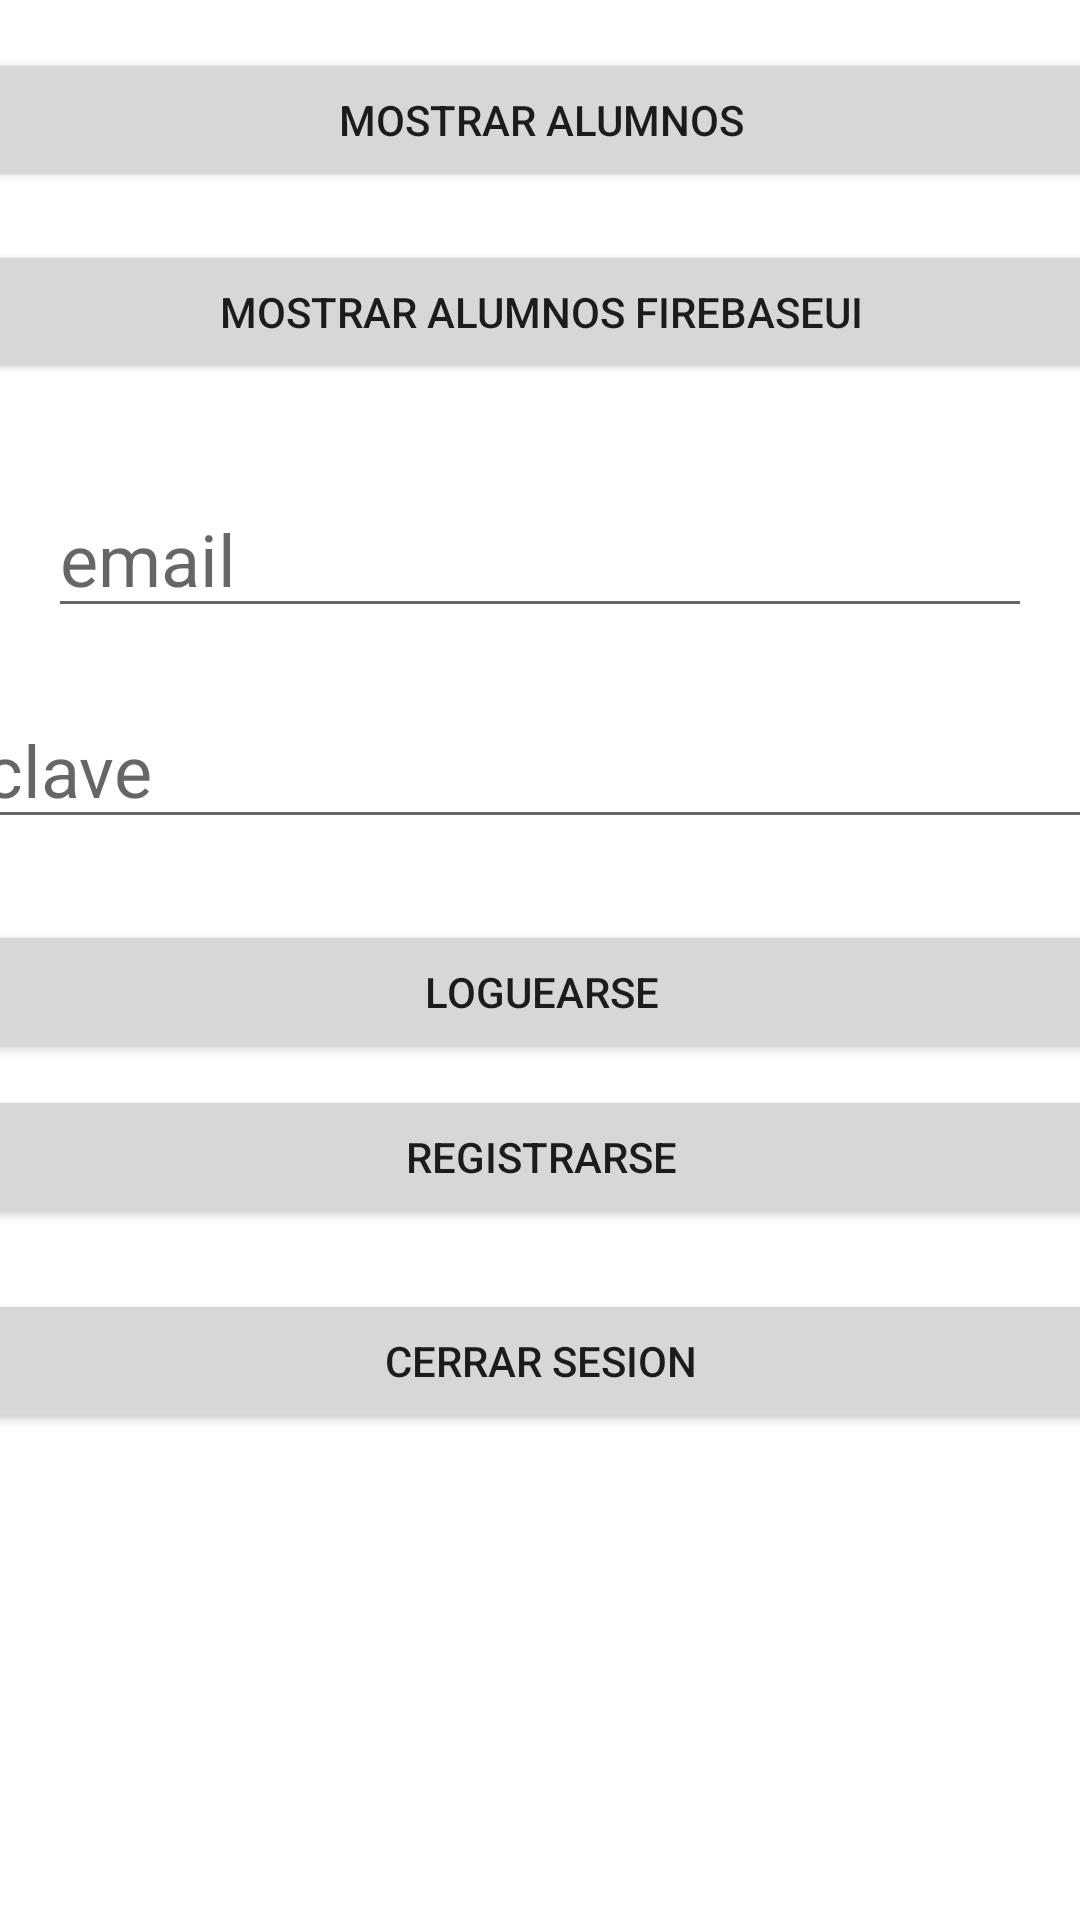

Produce the Android XML layout that renders to this screen, including the resource entries it uses.
<!-- AndroidManifest.xml: application theme Theme.Ejemplosfirebase2223 -->
<!-- res/layout/activity_main.xml -->
<?xml version="1.0" encoding="utf-8"?>
<androidx.constraintlayout.widget.ConstraintLayout xmlns:android="http://schemas.android.com/apk/res/android"
    xmlns:app="http://schemas.android.com/apk/res-auto"
    xmlns:tools="http://schemas.android.com/tools"
    android:layout_width="match_parent"
    android:layout_height="match_parent"
    tools:context=".MainActivity">

    <Button
        android:id="@+id/bt_cerrar_sesion"
        android:layout_width="379dp"
        android:layout_height="wrap_content"
        android:layout_marginTop="20dp"
        android:onClick="cerrarAlumno"
        android:text="Cerrar sesion"
        app:layout_constraintEnd_toEndOf="@+id/bt_registrarse"
        app:layout_constraintHorizontal_bias="0.0"
        app:layout_constraintStart_toStartOf="@+id/bt_registrarse"
        app:layout_constraintTop_toBottomOf="@+id/bt_registrarse" />

    <Button
        android:id="@+id/bt_registrarse"
        android:layout_width="379dp"
        android:layout_height="wrap_content"
        android:layout_marginTop="7dp"
        android:onClick="registrarAlumno"
        android:text="Registrarse"
        app:layout_constraintEnd_toEndOf="@+id/bt_loguearse"
        app:layout_constraintStart_toStartOf="@+id/bt_loguearse"
        app:layout_constraintTop_toBottomOf="@+id/bt_loguearse" />

    <Button
        android:id="@+id/bt_mostrar_alumnos"
        android:layout_width="379dp"
        android:layout_height="wrap_content"
        android:layout_marginStart="16dp"
        android:layout_marginTop="16dp"
        android:layout_marginEnd="16dp"
        android:onClick="mostrar_alumnos"
        android:text="mostrar Alumnos"
        app:layout_constraintEnd_toEndOf="parent"
        app:layout_constraintStart_toStartOf="parent"
        app:layout_constraintTop_toTopOf="parent" />

    <Button
        android:id="@+id/bt_mostrar_alumnos2"
        android:layout_width="379dp"
        android:layout_height="wrap_content"
        android:layout_marginStart="16dp"
        android:layout_marginTop="16dp"
        android:layout_marginEnd="16dp"
        android:onClick="mostrar_alumnos_FirebaseUI"
        android:text="mostrar Alumnos FirebaseUI"
        app:layout_constraintEnd_toEndOf="parent"
        app:layout_constraintStart_toStartOf="parent"
        app:layout_constraintTop_toBottomOf="@+id/bt_mostrar_alumnos" />

    <Button
        android:id="@+id/bt_loguearse"
        android:layout_width="379dp"
        android:layout_height="wrap_content"
        android:layout_marginStart="16dp"
        android:layout_marginTop="27dp"
        android:layout_marginEnd="16dp"
        android:onClick="loguearAlumno"
        android:text="Loguearse"
        app:layout_constraintEnd_toEndOf="parent"
        app:layout_constraintStart_toStartOf="parent"
        app:layout_constraintTop_toBottomOf="@+id/edt_login_clave" />

    <EditText
        android:id="@+id/edt_login_email"
        android:layout_width="0dp"
        android:layout_height="wrap_content"
        android:layout_marginStart="16dp"
        android:layout_marginTop="32dp"
        android:layout_marginEnd="16dp"
        android:ems="10"
        android:hint="email"
        android:inputType="textPersonName"
        android:textSize="24sp"
        app:layout_constraintEnd_toEndOf="parent"
        app:layout_constraintHorizontal_bias="0.208"
        app:layout_constraintStart_toStartOf="parent"
        app:layout_constraintTop_toBottomOf="@+id/bt_mostrar_alumnos2" />

    <EditText
        android:id="@+id/edt_login_clave"
        android:layout_width="379dp"
        android:layout_height="wrap_content"
        android:layout_marginTop="21dp"
        android:ems="10"
        android:hint="clave"
        android:inputType="textPersonName|textPassword"
        android:textSize="24sp"
        app:layout_constraintEnd_toEndOf="@+id/edt_login_email"
        app:layout_constraintStart_toStartOf="@+id/edt_login_email"
        app:layout_constraintTop_toBottomOf="@+id/edt_login_email" />
</androidx.constraintlayout.widget.ConstraintLayout>
<!-- resources referenced by this layout -->
<resources>
  <style name="Theme.Ejemplosfirebase2223" parent="Theme.MaterialComponents.DayNight.DarkActionBar">
          
          <item name="colorPrimary">@color/purple_500</item>
          <item name="colorPrimaryVariant">@color/purple_700</item>
          <item name="colorOnPrimary">@color/white</item>
          
          <item name="colorSecondary">@color/teal_200</item>
          <item name="colorSecondaryVariant">@color/teal_700</item>
          <item name="colorOnSecondary">@color/black</item>
          
          <item name="android:statusBarColor">?attr/colorPrimaryVariant</item>
          
      </style>
  <!-- not gathered from this repository: default colours our renderer supplied (Android Studio template values) -->
  <color name="purple_500">#FF6200EE</color>
  <color name="purple_700">#FF3700B3</color>
  <color name="teal_200">#FF03DAC5</color>
  <color name="teal_700">#FF018786</color>
  <color name="black">#FF000000</color>
  <color name="white">#FFFFFFFF</color>
</resources>
